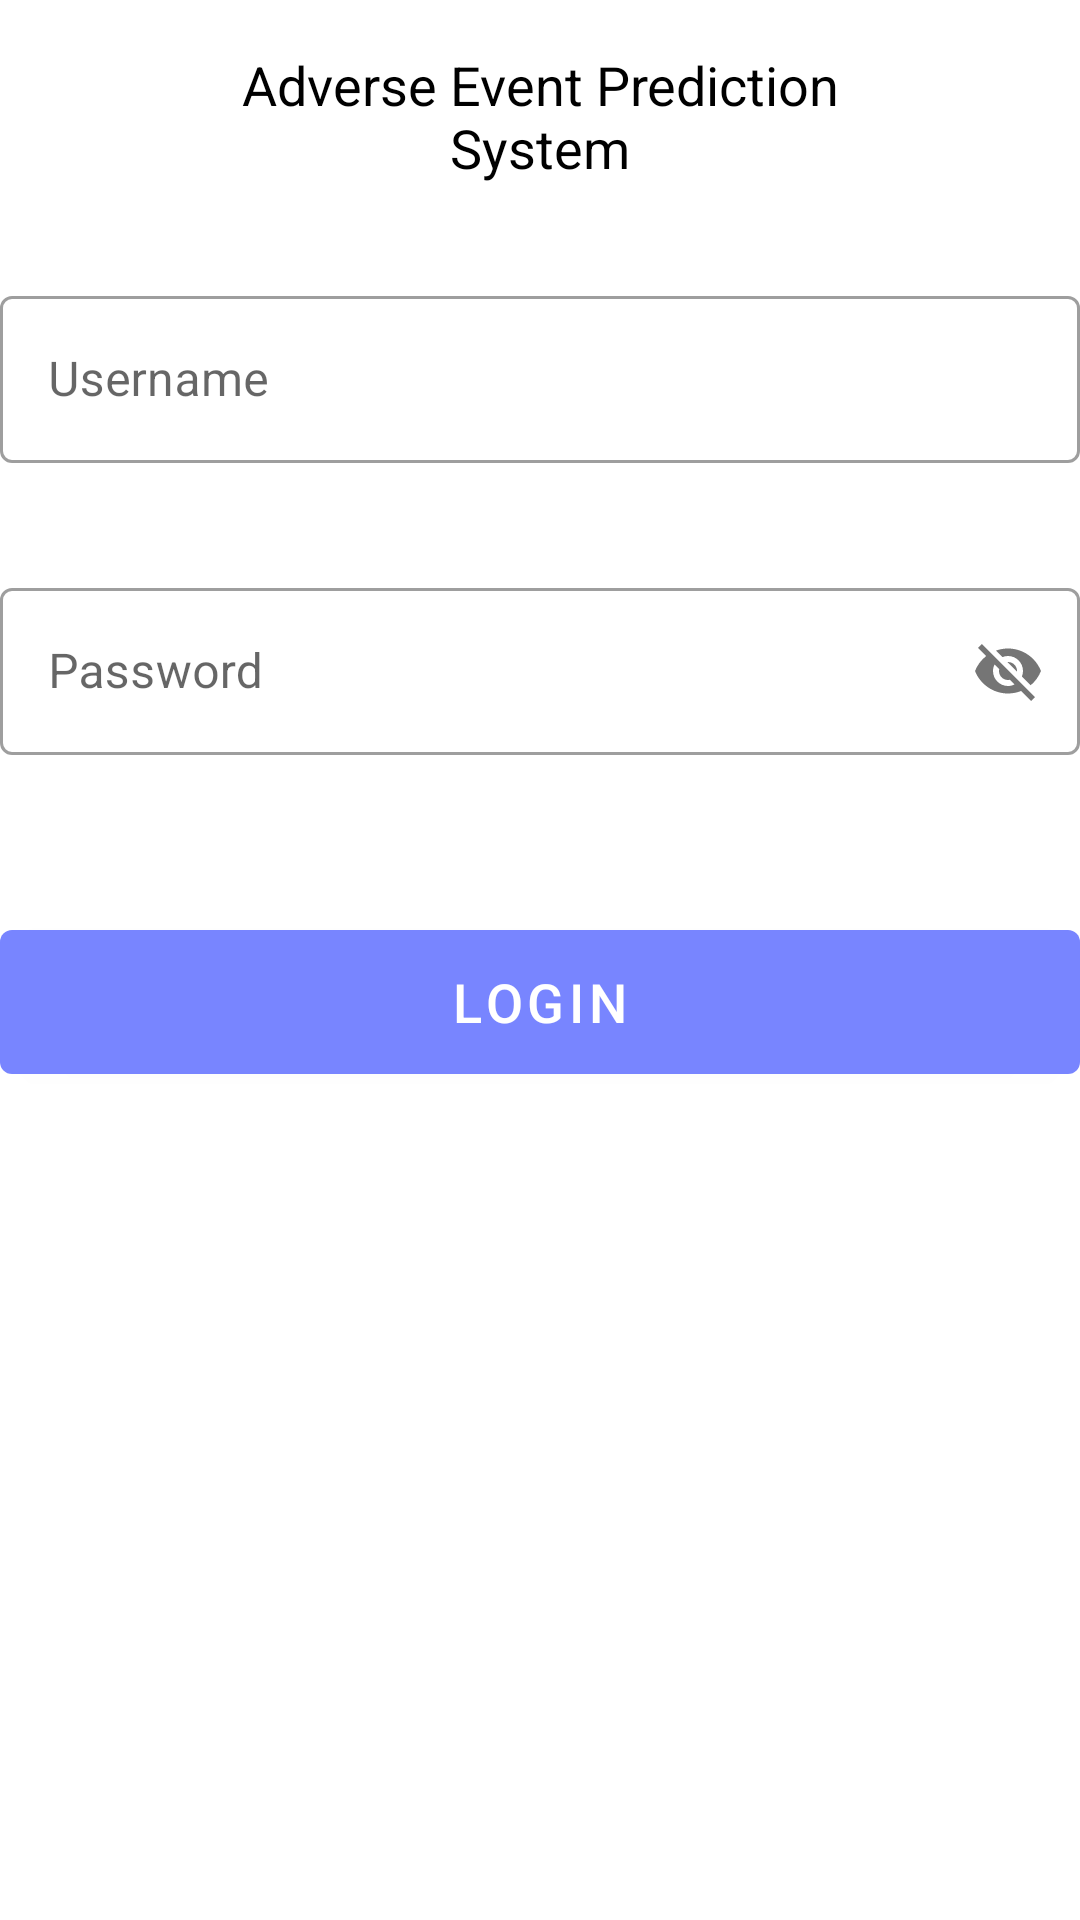

Here is an Android app screen rendered from its layout file. Give the layout XML and the strings, colors and styles it references.
<!-- AndroidManifest.xml: application theme AppTheme -->
<!-- res/layout/fragment_login.xml -->
<?xml version="1.0" encoding="utf-8"?>
<androidx.constraintlayout.widget.ConstraintLayout xmlns:android="http://schemas.android.com/apk/res/android"
    android:layout_width="match_parent"
    android:layout_height="match_parent"
  android:layout_margin="@dimen/normalMargin"
    xmlns:app="http://schemas.android.com/apk/res-auto">

    <TextView
      style="@style/NormalTextView"
      android:id="@+id/tvDesc"
      android:textAlignment="center"
      android:layout_width="wrap_content"
      android:layout_height="wrap_content"
      android:text="@string/text_app_desc"
      android:layout_marginTop="@dimen/normalMargin"
      app:layout_constraintStart_toStartOf="parent"
      app:layout_constraintTop_toTopOf="parent"
      app:layout_constraintEnd_toEndOf="parent"/>

    <com.google.android.material.textfield.TextInputLayout
      style="@style/Widget.MaterialComponents.TextInputLayout.OutlinedBox"
      android:id="@+id/layoutUsername"
      android:layout_width="match_parent"
      android:layout_height="wrap_content"
      app:errorEnabled="true"
      android:layout_marginTop="@dimen/largeMargin"
      app:layout_constraintTop_toBottomOf="@id/tvDesc"
      app:layout_constraintStart_toStartOf="parent">
        <com.google.android.material.textfield.TextInputEditText
          android:id="@+id/editUsername"
          android:layout_width="match_parent"
          android:layout_height="wrap_content"
          android:hint="@string/text_username_hint"/>
    </com.google.android.material.textfield.TextInputLayout>

    <com.google.android.material.textfield.TextInputLayout
      style="@style/Widget.MaterialComponents.TextInputLayout.OutlinedBox"
      android:id="@+id/layoutPassword"
      android:layout_width="match_parent"
      android:layout_height="wrap_content"
      app:errorEnabled="true"
      app:passwordToggleEnabled="true"
      android:layout_marginTop="@dimen/normalMargin"
      app:layout_constraintTop_toBottomOf="@id/layoutUsername"
      app:layout_constraintStart_toStartOf="parent">

        <com.google.android.material.textfield.TextInputEditText
          android:id="@+id/editPassword"
          android:layout_width="match_parent"
          android:layout_height="wrap_content"
          android:hint="@string/text_password_hint"/>

    </com.google.android.material.textfield.TextInputLayout>

    <com.google.android.material.button.MaterialButton
      android:layout_width="match_parent"
      android:layout_height="60dp"
      android:text="@string/text_login_label"
      android:textColor="@android:color/white"
      android:textSize="@dimen/textSizeNormal"
      android:layout_marginTop="@dimen/largeMargin"
      app:layout_constraintTop_toBottomOf="@id/layoutPassword"
      app:layout_constraintStart_toStartOf="parent"
      app:layout_constraintEnd_toEndOf="parent"/>

</androidx.constraintlayout.widget.ConstraintLayout>
<!-- resources referenced by this layout -->
<resources>
  <dimen name="largeMargin">32dp</dimen>
  <dimen name="normalMargin">16dp</dimen>
  <dimen name="textSizeNormal">18sp</dimen>
  <string name="text_app_desc">Adverse Event Prediction\nSystem</string>
  <string name="text_login_label">Login</string>
  <string name="text_password_hint">Password</string>
  <string name="text_username_hint">Username</string>
  <style name="NormalTextView" parent="@android:style/TextAppearance">
      <item name="android:textColor">@android:color/black</item>
      <item name="android:textSize">@dimen/textSizeNormal</item>
    </style>
  <style name="AppTheme" parent="Theme.MaterialComponents.Light.DarkActionBar">
      
      <item name="colorPrimary">@color/colorPrimary</item>
      <item name="colorPrimaryDark">@color/colorPrimaryDark</item>
      <item name="colorAccent">@color/colorAccent</item>
    </style>
  <color name="colorPrimary">#7885FF</color>
  <color name="colorPrimaryDark">#3e59cb</color>
  <color name="colorAccent">@color/colorPrimary</color>
</resources>
